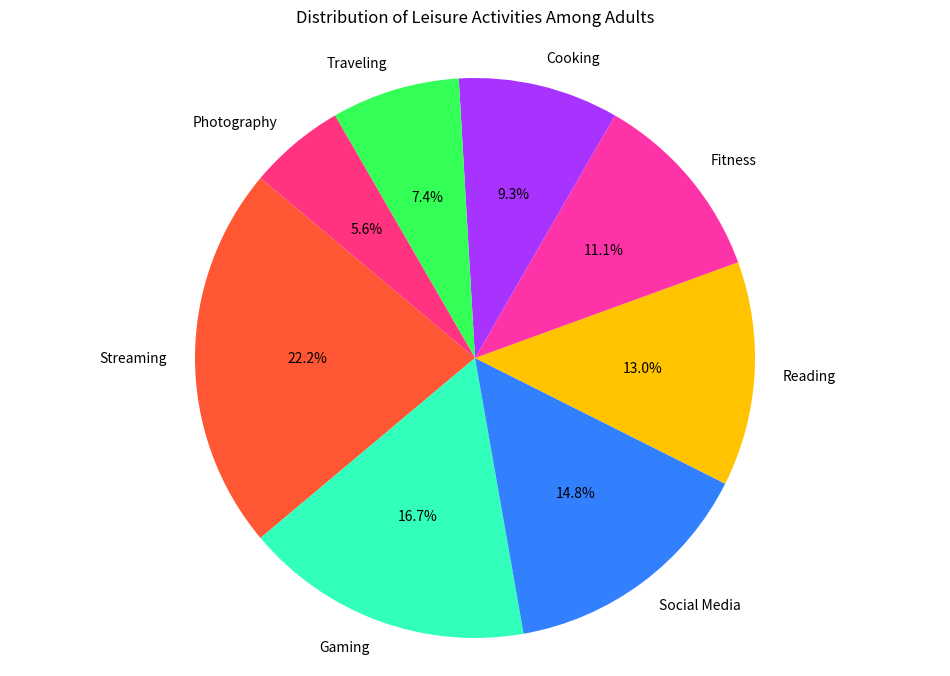

The script that saved this image:

import matplotlib.pyplot as plt

labels = 'Streaming', 'Gaming', 'Social Media', 'Reading', 'Fitness', 'Cooking', 'Traveling', 'Photography'
sizes = [120, 90, 80, 70, 60, 50, 40, 30]
colors = ['#FF5733', '#33FFBD', '#3380FF', '#FFC300', '#FF33A8', '#A833FF', '#33FF57', '#FF3380']

plt.figure(figsize=(12, 8))
plt.pie(sizes, labels=labels, colors=colors, autopct='%1.1f%%', startangle=140)

plt.title('Distribution of Leisure Activities Among Adults', pad=20)
plt.axis('equal')
plt.show()
